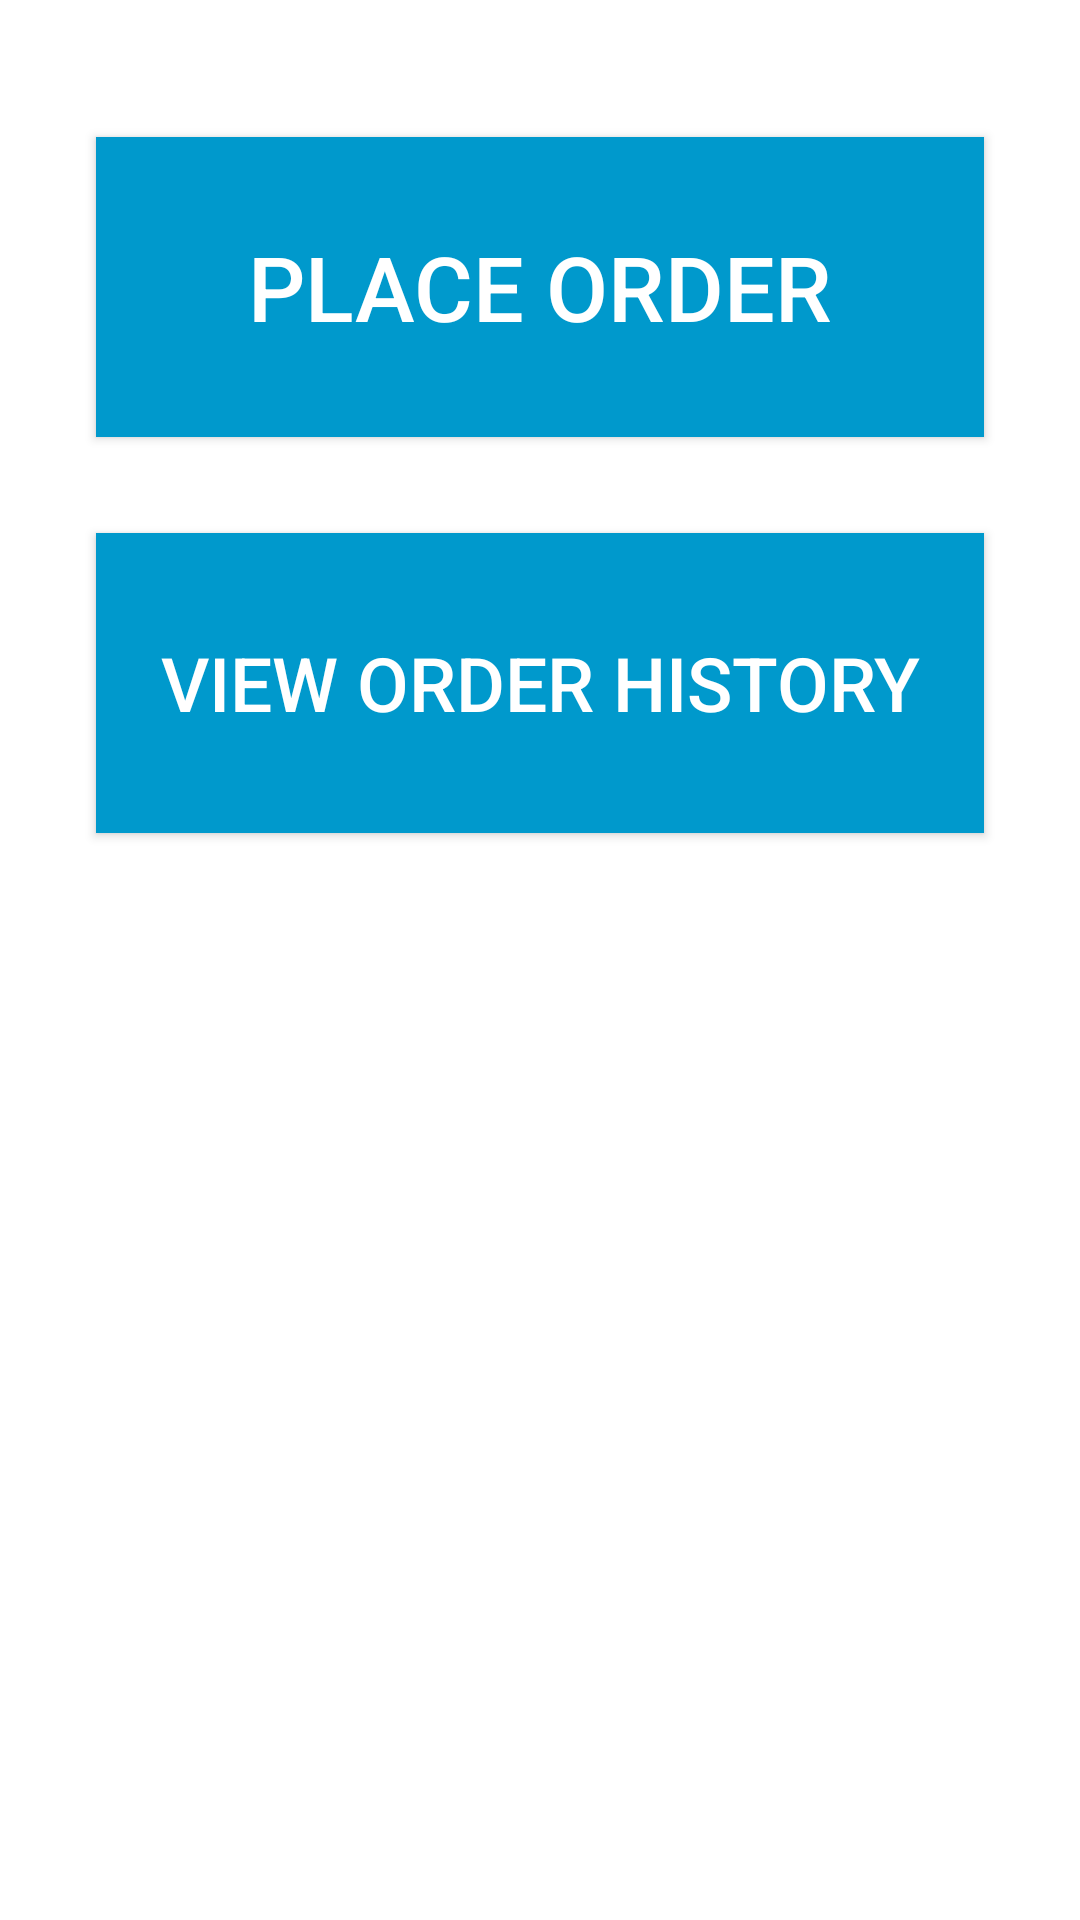

Produce the Android XML layout that renders to this screen, including the resource entries it uses.
<!-- AndroidManifest.xml: application theme AppTheme -->
<!-- res/layout/activity_main.xml -->
<?xml version="1.0" encoding="utf-8"?>
<android.support.constraint.ConstraintLayout xmlns:android="http://schemas.android.com/apk/res/android"
    xmlns:app="http://schemas.android.com/apk/res-auto"
    xmlns:tools="http://schemas.android.com/tools"
    android:id="@+id/constraint_startscreen"
    android:layout_width="match_parent"
    android:layout_height="match_parent"
    android:alwaysDrawnWithCache="true"
    android:background="@android:color/background_light"
    tools:context=".MainActivity">

    <Button
        android:id="@+id/place_order_button"
        android:layout_width="0dp"
        android:layout_height="100dp"
        android:layout_marginBottom="32dp"
        android:layout_marginEnd="32dp"
        android:layout_marginLeft="32dp"
        android:layout_marginRight="32dp"
        android:layout_marginStart="32dp"
        android:layout_marginTop="32dp"
        android:background="@android:color/holo_blue_dark"
        android:text="@string/place_order_button_name"
        android:textColor="@android:color/white"
        android:textSize="30sp"
        app:layout_constraintBottom_toBottomOf="parent"
        app:layout_constraintEnd_toEndOf="parent"
        app:layout_constraintStart_toStartOf="parent"
        app:layout_constraintTop_toTopOf="parent"
        app:layout_constraintVertical_bias="0.029"
        android:onClick="placeOrder" />

    <Button
        android:id="@+id/view_order_history_button"
        android:layout_width="0dp"
        android:layout_height="100dp"
        android:layout_marginBottom="32dp"
        android:layout_marginEnd="32dp"
        android:layout_marginLeft="32dp"
        android:layout_marginRight="32dp"
        android:layout_marginStart="32dp"
        android:layout_marginTop="32dp"
        android:background="@android:color/holo_blue_dark"
        android:text="@string/view_order_history_button_name"
        android:textColor="@android:color/white"
        android:textSize="25sp"
        app:layout_constraintBottom_toBottomOf="parent"
        app:layout_constraintEnd_toEndOf="parent"
        app:layout_constraintHorizontal_bias="1.0"
        app:layout_constraintStart_toStartOf="parent"
        app:layout_constraintTop_toBottomOf="@+id/place_order_button"
        app:layout_constraintVertical_bias="0.0"
        android:onClick="viewOrderHistory" />

</android.support.constraint.ConstraintLayout>
<!-- resources referenced by this layout -->
<resources>
  <string name="place_order_button_name">Place Order</string>
  <string name="view_order_history_button_name">View Order History</string>
  <style name="AppTheme" parent="Theme.AppCompat.Light.DarkActionBar">
          
  
          
          
          
  
          
          <item name="colorPrimary">@android:color/holo_blue_dark</item>
          <item name="colorPrimaryDark">@android:color/holo_blue_dark</item>
          <item name="colorAccent">@color/colorAccent</item>
  
      </style>
  <!-- not gathered from this repository: default colours our renderer supplied (Android Studio template values) -->
  <color name="colorAccent">#FF03DAC5</color>
</resources>
